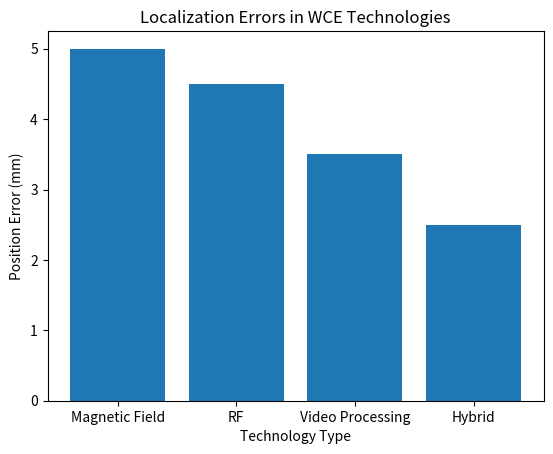

This chart was generated by the following Python code:
import pandas as pd
import matplotlib.pyplot as plt

# Sample data for localization errors
data = {'Technology': ['Magnetic Field', 'RF', 'Video Processing', 'Hybrid'], 'Error (mm)': [5, 4.5, 3.5, 2.5]}
df = pd.DataFrame(data)

# Plotting the data
plt.bar(df['Technology'], df['Error (mm)'])
plt.title('Localization Errors in WCE Technologies')
plt.xlabel('Technology Type')
plt.ylabel('Position Error (mm)')
plt.show()

# Further analysis can be added here.